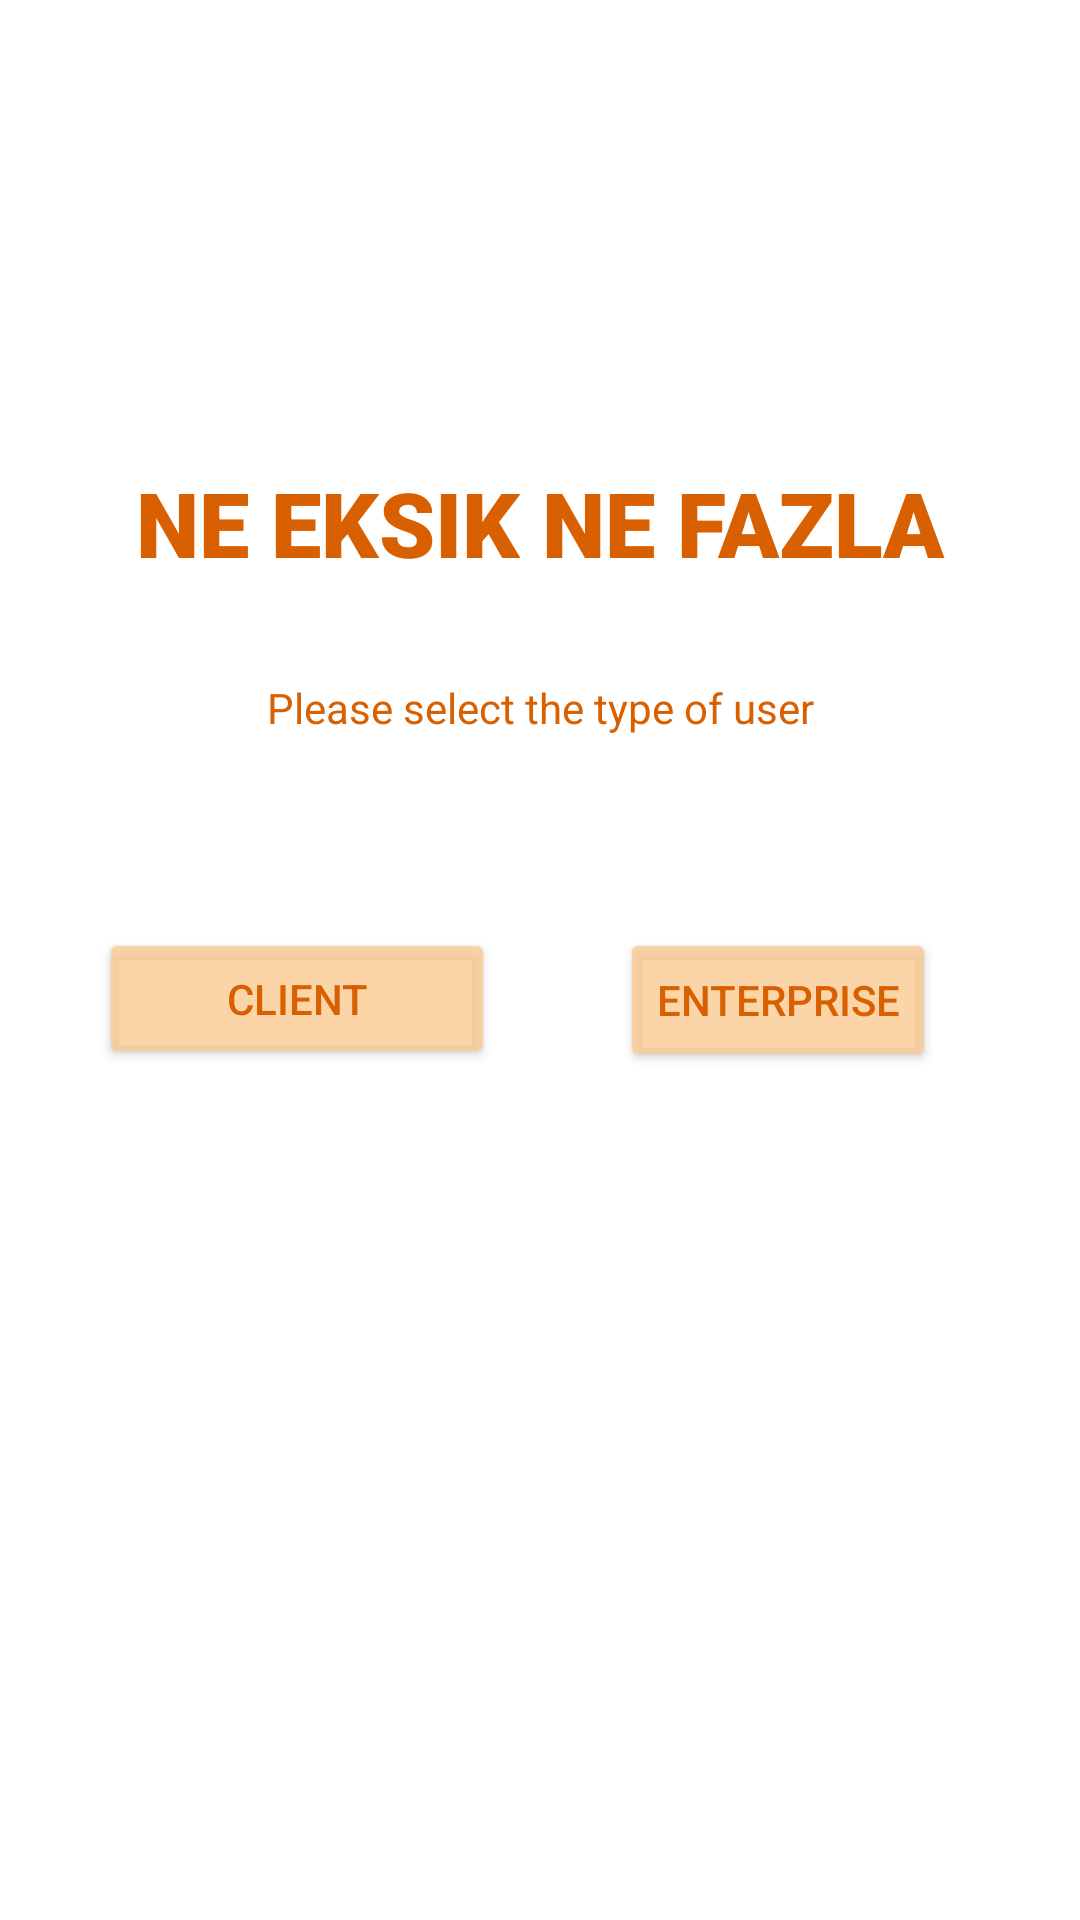

This screen was rendered from an Android layout file. Write that file and the resources it references.
<!-- AndroidManifest.xml: application theme Theme.NeEksikNeFazla -->
<!-- res/layout/activity_signup.xml -->
<?xml version="1.0" encoding="utf-8"?>
<androidx.constraintlayout.widget.ConstraintLayout xmlns:android="http://schemas.android.com/apk/res/android"
    xmlns:app="http://schemas.android.com/apk/res-auto"
    xmlns:tools="http://schemas.android.com/tools"
    android:layout_width="match_parent"
    android:layout_height="match_parent"
    tools:context=".loginsignupactivities.SignUpActivity">

    <TextView
        android:id="@+id/Logo"
        android:layout_width="wrap_content"
        android:layout_height="wrap_content"
        android:layout_marginTop="154dp"
        android:background="#FFFFFF"
        android:fontFamily="sans-serif-black"
        android:text="Ne Eksik Ne Fazla"
        android:textAllCaps="true"
        android:textColor="#D96000"
        android:textSize="30sp"
        android:textStyle="bold"
        app:layout_constraintEnd_toEndOf="parent"
        app:layout_constraintHorizontal_bias="0.5"
        app:layout_constraintStart_toStartOf="parent"
        app:layout_constraintTop_toTopOf="parent" />

    <TextView
        android:id="@+id/textView2"
        android:layout_width="wrap_content"
        android:layout_height="wrap_content"
        android:layout_marginTop="32dp"
        android:text="Please select the type of user"
        android:textColor="#D96000"
        app:layout_constraintEnd_toEndOf="parent"
        app:layout_constraintHorizontal_bias="0.5"
        app:layout_constraintStart_toStartOf="parent"
        app:layout_constraintTop_toBottomOf="@+id/Logo" />

    <Button
        android:id="@+id/buttonClient"
        android:layout_width="132dp"
        android:layout_height="47dp"
        android:layout_marginStart="72dp"
        android:layout_marginLeft="72dp"
        android:layout_marginTop="64dp"
        android:layout_marginEnd="81dp"
        android:layout_marginRight="81dp"
        android:text="Client"
        android:textColor="#D96000"
        app:backgroundTint="#D0FBCC95"
        app:layout_constraintEnd_toStartOf="@+id/buttonEnterprise"
        app:layout_constraintStart_toStartOf="parent"
        app:layout_constraintTop_toBottomOf="@+id/textView2" />

    <Button
        android:id="@+id/buttonEnterprise"
        android:layout_width="wrap_content"
        android:layout_height="wrap_content"
        android:layout_marginTop="64dp"
        android:layout_marginEnd="48dp"
        android:layout_marginRight="48dp"
        android:text="Enterprise"
        android:textColor="#D96000"
        app:backgroundTint="#D0FBCC95"
        app:layout_constraintEnd_toEndOf="parent"
        app:layout_constraintTop_toBottomOf="@+id/textView2" />

</androidx.constraintlayout.widget.ConstraintLayout>
<!-- resources referenced by this layout -->
<resources>
  <style name="Theme.NeEksikNeFazla" parent="Theme.MaterialComponents.DayNight.DarkActionBar">
          
          <item name="colorPrimary">#D96000</item>
          <item name="colorPrimaryVariant">#D96000</item>
          <item name="colorOnPrimary">@color/white</item>
          
          <item name="colorSecondary">@color/teal_200</item>
          <item name="colorSecondaryVariant">@color/teal_700</item>
          <item name="colorOnSecondary">@color/black</item>
          
          <item name="android:statusBarColor" tools:targetApi="l">?attr/colorPrimaryVariant</item>
          
      </style>
  <!-- not gathered from this repository: default colours our renderer supplied (Android Studio template values) -->
  <color name="teal_200">#FF03DAC5</color>
  <color name="teal_700">#FF018786</color>
  <color name="black">#FF000000</color>
  <color name="white">#FFFFFFFF</color>
</resources>
